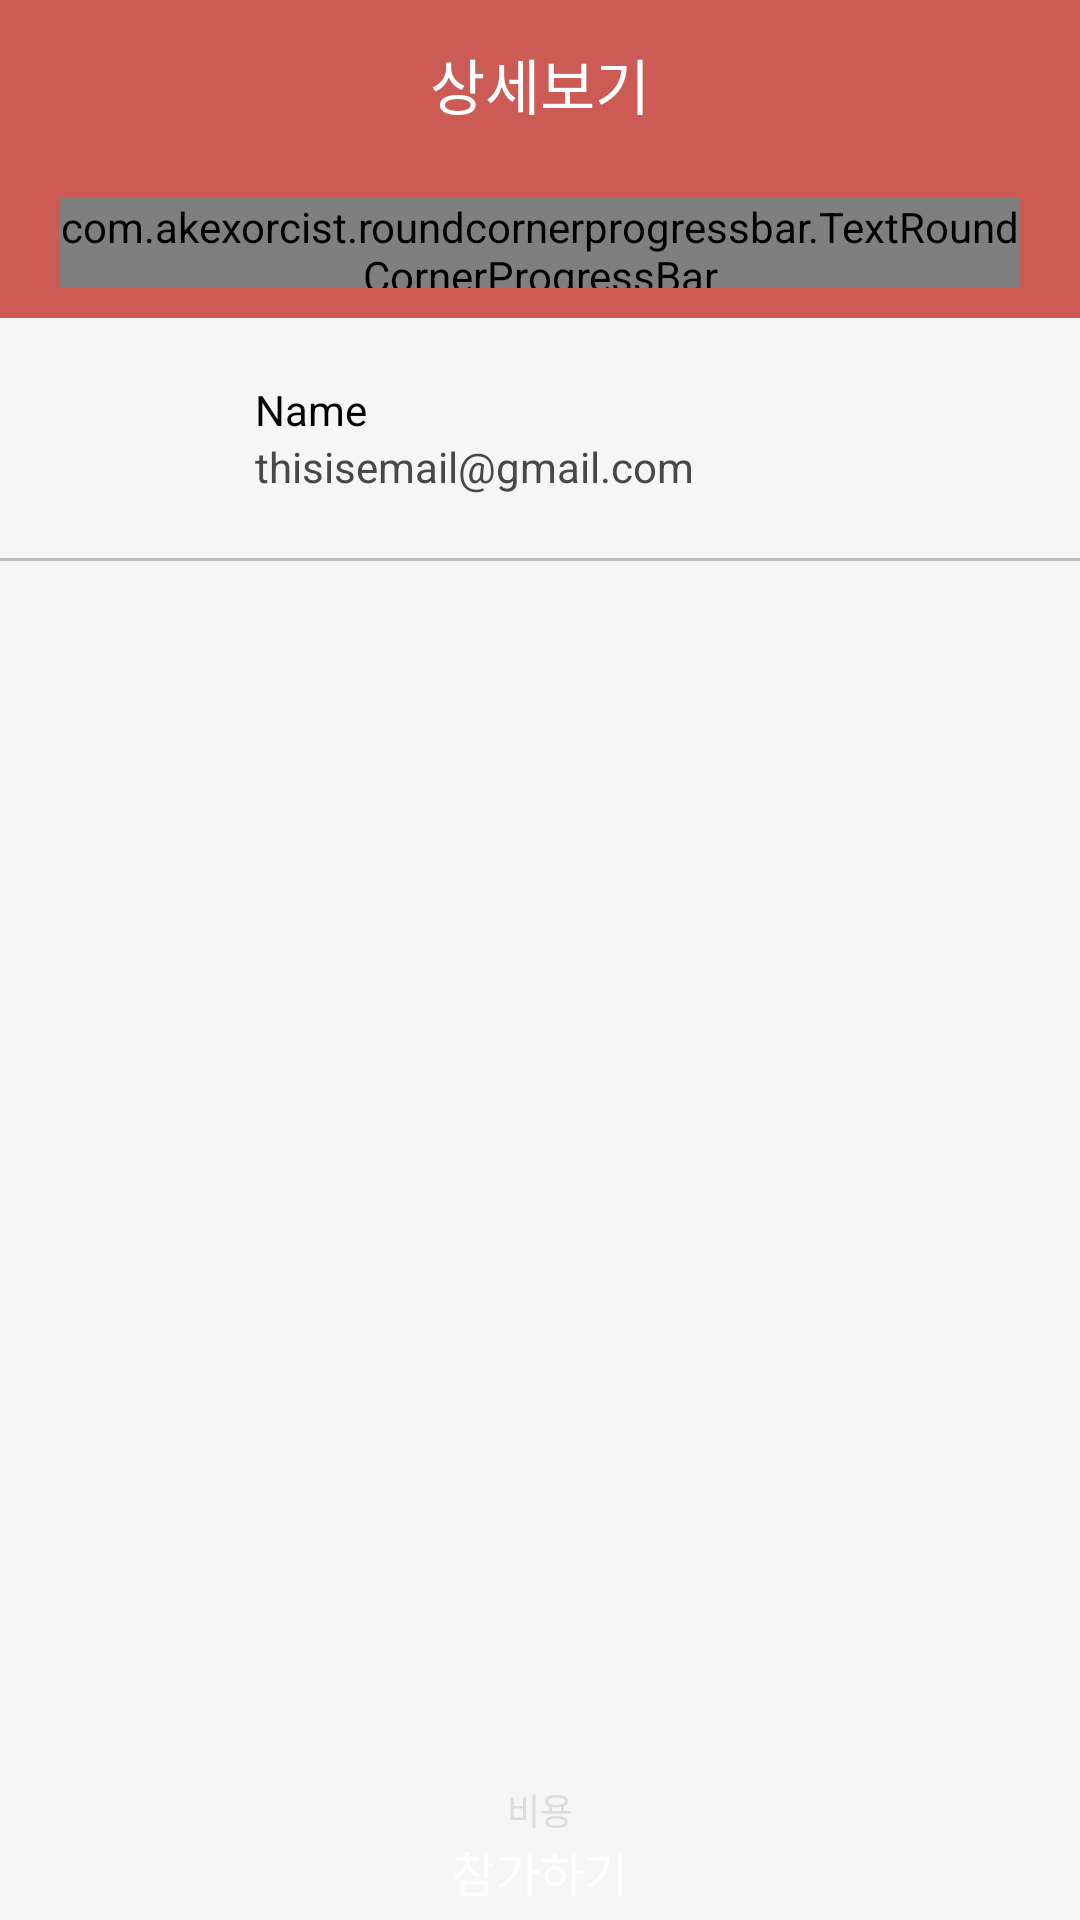

Reconstruct the res/layout file that produces this screen, plus the resources it refers to.
<!-- AndroidManifest.xml: application theme AppTheme -->
<!-- res/layout/activity_show_tutor.xml -->
<?xml version="1.0" encoding="utf-8"?>
<RelativeLayout xmlns:android="http://schemas.android.com/apk/res/android"
    xmlns:tools="http://schemas.android.com/tools"
    xmlns:app="http://schemas.android.com/apk/res-auto"
    android:id="@+id/activity_start_root"
    android:layout_width="match_parent"
    android:layout_height="match_parent"
    tools:context="tk.twpooi.tuetue.StartActivity"
    android:background="@color/background_color">

    <LinearLayout
        android:id="@+id/li_toolbar"
        android:layout_width="match_parent"
        android:layout_height="wrap_content"
        android:orientation="vertical"
        >



        <android.support.v7.widget.Toolbar
            android:id="@+id/toolbar"
            app:contentInsetStart="0dp"
            android:layout_height="wrap_content"
            android:layout_width="match_parent"
            android:minHeight="?attr/actionBarSize"
            android:background="@color/colorPrimary"
            >


            <RelativeLayout
                android:layout_width="match_parent"
                android:layout_height="?attr/actionBarSize">


                <TextView
                    android:id="@+id/toolbar_title"
                    android:layout_width="wrap_content"
                    android:layout_height="wrap_content"
                    android:text="상세보기"
                    android:textColor="@color/white"
                    android:textSize="20sp"
                    android:layout_centerInParent="true"
                    />

            </RelativeLayout>



        </android.support.v7.widget.Toolbar>


    </LinearLayout>

    <FrameLayout
        android:id="@+id/fm_progress"
        android:layout_below="@id/li_toolbar"
        android:layout_width="match_parent"
        android:layout_height="wrap_content">

        <RelativeLayout
            android:id="@+id/rl_progress"
            android:layout_width="match_parent"
            android:layout_height="wrap_content"
            android:gravity="center"
            android:background="@color/colorPrimary"
            >

            <com.akexorcist.roundcornerprogressbar.TextRoundCornerProgressBar
                xmlns:prg="http://schemas.android.com/apk/res-auto"
                android:id="@+id/progress"
                android:layout_height="30dp"
                android:layout_width="320dp"
                android:layout_marginTop="10dp"
                android:layout_marginBottom="10dp"
                prg:rcBackgroundPadding="5dp"
                prg:rcProgressColor="@color/green"
                prg:rcBackgroundColor="@color/dark_gray"
                prg:rcTextProgressColor="@color/white"
                prg:rcTextProgressSize="14sp"
                />

        </RelativeLayout>

        <RelativeLayout
            android:id="@+id/rl_success"
            android:visibility="gone"
            android:layout_width="match_parent"
            android:layout_height="match_parent"
            android:background="@color/transparent"
            >

            <TextView
                android:layout_centerInParent="true"
                android:layout_width="match_parent"
                android:layout_height="wrap_content"
                android:text="마감"
                android:textSize="18sp"
                android:textStyle="bold"
                android:textColor="@color/white"
                android:gravity="center"
                />

        </RelativeLayout>

        <RelativeLayout
            android:id="@+id/rl_tutor"
            android:visibility="gone"
            android:layout_width="match_parent"
            android:layout_height="40dp"
            android:background="@color/transparent"
            >

            <TextView
                android:layout_centerInParent="true"
                android:layout_width="match_parent"
                android:layout_height="wrap_content"
                android:text="마감 (튜터보기)"
                android:textSize="18sp"
                android:textStyle="bold"
                android:textColor="@color/white"
                android:gravity="center"
                />

        </RelativeLayout>

    </FrameLayout>



    <LinearLayout
        android:id="@+id/rl_profile"
        android:layout_below="@+id/fm_progress"
        android:layout_width="match_parent"
        android:layout_height="wrap_content"
        android:orientation="vertical"
        >

        <RelativeLayout
            android:layout_width="wrap_content"
            android:layout_height="wrap_content">

            <ImageView
                android:id="@+id/rl_profile_img"
                android:layout_width="80dp"
                android:layout_height="80dp"
                android:padding="10dp"
                />


            <LinearLayout
                android:layout_width="match_parent"
                android:layout_height="wrap_content"
                android:orientation="vertical"
                android:layout_centerVertical="true"
                android:layout_toRightOf="@+id/rl_profile_img"
                android:padding="5dp"
                >

                <TextView
                    android:id="@+id/nickname"
                    android:layout_width="match_parent"
                    android:layout_height="wrap_content"
                    android:text="Name"
                    android:textColor="@color/black"
                    />
                <TextView
                    android:id="@+id/email"
                    android:layout_width="match_parent"
                    android:layout_height="wrap_content"
                    android:text="thisisemail@gmail.com"
                    android:textColor="@color/dark_gray"
                    />

            </LinearLayout>



        </RelativeLayout>


        <View
            android:layout_width="match_parent"
            android:layout_height="1dip"
            android:background="#bebebe"
            />


    </LinearLayout>



    <RelativeLayout
        android:id="@+id/rv_root"
        android:layout_width="match_parent"
        android:layout_height="match_parent"
        android:layout_below="@+id/rl_profile"
        android:layout_above="@+id/rl_join"
        >

        <android.support.v7.widget.RecyclerView
            android:layout_height="match_parent"
            android:layout_width="match_parent"
            android:id="@+id/rv"
            >
        </android.support.v7.widget.RecyclerView>


    </RelativeLayout>

    <RelativeLayout
        android:id="@+id/rl_join"
        android:layout_width="match_parent"
        android:layout_height="50dp"
        android:layout_alignParentBottom="true"
        android:background="@color/red_btn_bg_color"
        >

        <LinearLayout
            android:layout_width="match_parent"
            android:layout_height="match_parent"
            android:gravity="center"
            android:orientation="vertical"
            >

            <TextView
                android:id="@+id/cost"
                android:layout_width="match_parent"
                android:layout_height="wrap_content"
                android:text="비용"
                android:textColor="@color/light_gray"
                android:textSize="12sp"
                android:gravity="center"
                />

            <TextView
                android:id="@+id/join"
                android:layout_width="match_parent"
                android:layout_height="wrap_content"
                android:text="참가하기"
                android:textColor="@color/white"
                android:textSize="16sp"
                android:gravity="center"
                />

        </LinearLayout>

    </RelativeLayout>



</RelativeLayout>
<!-- resources referenced by this layout -->
<resources>
  <color name="background_color">#f6f6f6</color>
  <color name="black">#000000</color>
  <color name="colorPrimary">#CD5B55</color>
  <color name="dark_gray">#484848</color>
  <color name="green">#FF34A350</color>
  <color name="light_gray">#dcdcdc</color>
  <color name="transparent">#CD000000</color>
  <color name="white">#FFFFFF</color>
  <style name="AppTheme" parent="Theme.AppCompat.Light.NoActionBar">
          
          <item name="colorPrimary">@color/colorPrimary</item>
          <item name="colorPrimaryDark">@color/colorPrimaryDark</item>
          <item name="colorAccent">@color/colorAccent</item>
          <item name="android:windowIsTranslucent">true</item>
          <item name="android:windowBackground">@android:color/transparent</item>
          <item name="android:windowAnimationStyle">@null</item>
          <item name="android:textColorSecondary">@color/white</item>
      </style>
  <color name="colorPrimaryDark">@color/colorPrimary</color>
  <color name="colorAccent">#FF4081</color>
</resources>
